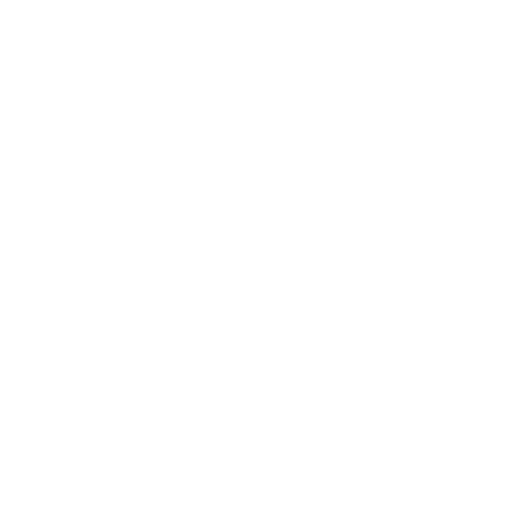
t = 0.00 s
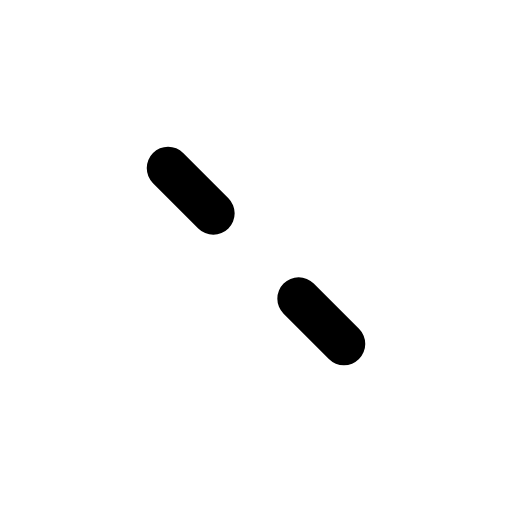
t = 0.08 s
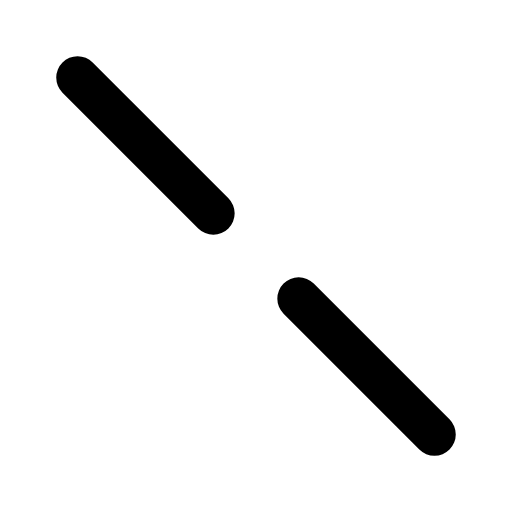
t = 0.23 s
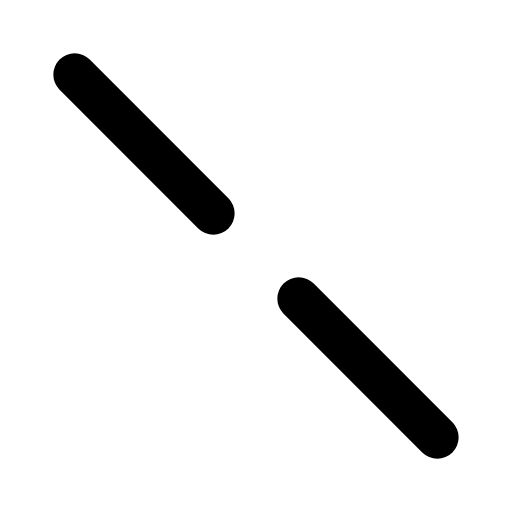
t = 0.30 s
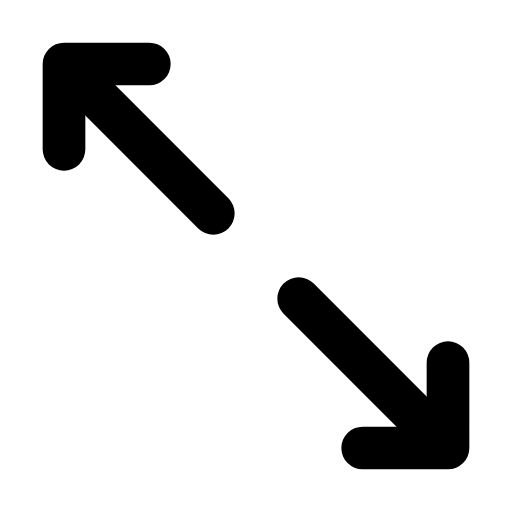
t = 0.40 s
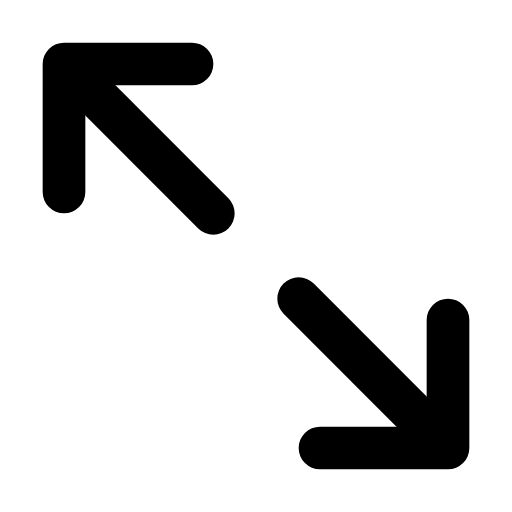
t = 0.50 s

The animated SVG that drew these frames (rendered in a browser with its animation timeline set to each time). Animation: 2 SMIL elements (animate=2); one cycle of 0.50 s.

<svg xmlns="http://www.w3.org/2000/svg" width="1em" height="1em" viewBox="0 0 24 24"><!-- Icon from Material Line Icons by Vjacheslav Trushkin - https://github.com/cyberalien/line-md/blob/master/license.txt --><g fill="none" stroke="currentColor" stroke-linecap="round" stroke-linejoin="round" stroke-width="2"><path stroke-dasharray="12" stroke-dashoffset="12" d="M14 14l6.5 6.5M10 10l-6.5 -6.5"><animate fill="freeze" attributeName="stroke-dashoffset" dur="0.3s" values="12;0"/></path><path stroke-dasharray="8" stroke-dashoffset="8" d="M3 3h6M21 21v-6M3 3v6M21 21h-6"><animate fill="freeze" attributeName="stroke-dashoffset" begin="0.3s" dur="0.2s" values="8;0"/></path></g></svg>
